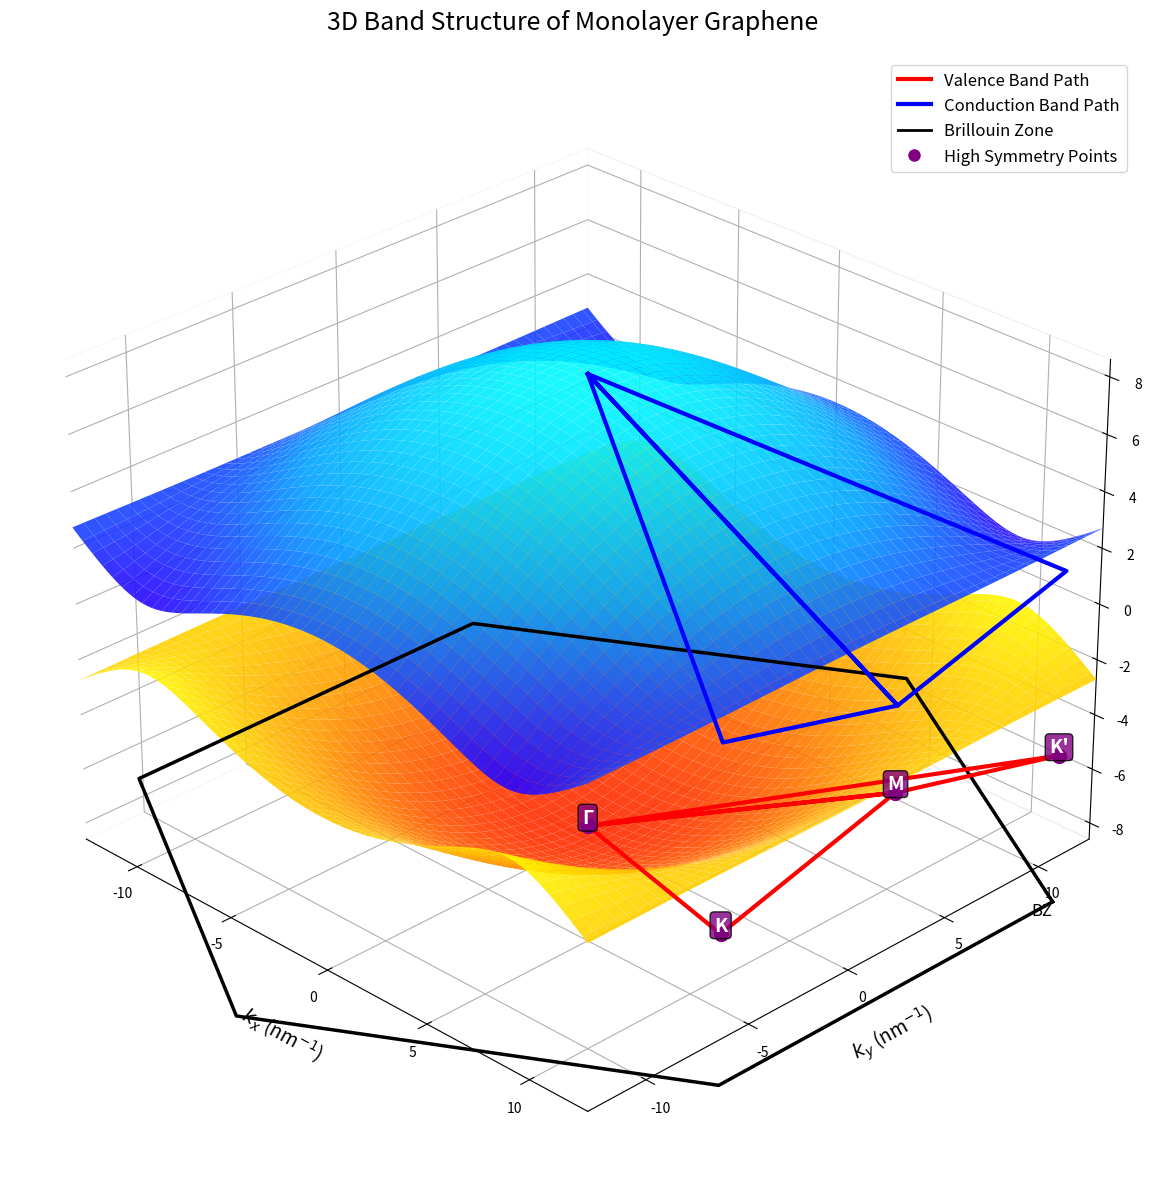

Write Python code to recreate this figure.
import numpy as np
import matplotlib.pyplot as plt
import matplotlib.colors as mcolors
from matplotlib.colors import LinearSegmentedColormap

# 物理参数
a_0 = 0.142  # C-C键长 (nm)
a = np.sqrt(3) * a_0  # 晶格常数 (nm)
V_ppi_0 = -2.7  # 跃迁能 (eV)
a1 = np.array([np.sqrt(3) * a / 2, a / 2])
a2 = np.array([np.sqrt(3) * a / 2, -a / 2])
t2 = 0.1  # 次近邻跃迁强度 (eV)
phi = np.pi / 2  # Haldane相位

# 倒空间基矢
b1 = 2 * np.pi * (np.array([a2[1], -a2[0]])) / (np.cross(a1, a2))
b2 = 2 * np.pi * (np.array([-a1[1], a1[0]])) / (np.cross(a1, a2))

# 高对称点（倒空间坐标）
Gamma = np.array([0, 0])  # Γ点
K = (b1 + 2 * b2) / 3  # K点
M = (b2 + b1) / 2  # M点
K_prime = (2 * b1 + b2) / 3  # K'点

# 设置k空间网格
n_k = 100  # 增加点数使曲面更平滑
kx = np.linspace(-np.pi / a, np.pi / a, n_k)
ky = np.linspace(-np.pi / a, np.pi / a, n_k)
KX, KY = np.meshgrid(kx, ky)

energies_3d = np.zeros((2, n_k, n_k))


# 紧束缚模型哈密顿量
def graphene_hamiltonian(k, m=0.1):
    kx, ky = k
    # 三个最近邻矢量
    d1 = np.array([0, a_0])
    d2 = np.array([a_0 * np.sqrt(3) / 2, -a_0  / 2])
    d3 = np.array([-a_0 * np.sqrt(3) / 2, -a_0  / 2])

    # 计算跃迁项
    h = 0
    for d in [d1, d2, d3]:
        h += np.exp(1j * (kx * d[0] + ky * d[1]))

    # 次近邻矢量 (从A到A或B到B)
    # 这些是连接同一子晶格上原子的矢量
    a1 = d2 - d3
    a2 = d3 - d1
    a3 = d1 - d2

    # 计算次近邻跃迁项
    # 对于A子晶格，相位为+φ
    h2_A = 0
    for a in [a1, a2, a3]:
        h2_A += np.exp(1j * (kx * a[0] + ky * a[1]) + 1j * phi)
        h2_A += np.exp(1j * (kx * (-a[0]) + ky * (-a[1])) - 1j * phi)

    # 对于B子晶格，相位为-φ
    h2_B = 0
    for a in [a1, a2, a3]:
        h2_B += np.exp(1j * (kx * a[0] + ky * a[1]) - 1j * phi)
        h2_B += np.exp(1j * (kx * (-a[0]) + ky * (-a[1])) + 1j * phi)

    H = np.array([
        [m + t2 * h2_A, V_ppi_0 * h],
        [V_ppi_0 * np.conj(h), -m + t2 * h2_B]
    ])
    return H

# 计算每个(kx,ky)点的能量
for i in range(n_k):
    for j in range(n_k):
        k = np.array([KX[i, j], KY[i, j]])
        H = graphene_hamiltonian(k)
        eigenvalues = np.linalg.eigvalsh(H)
        energies_3d[:, i, j] = eigenvalues

# 创建自定义颜色映射
colors_positive = [(0, '#2A00FF'), (0.5, '#00A0FF'), (1, '#00F9FF')]  # 蓝-青
colors_negative = [(0, '#FF2A00'), (0.5, '#FFA000'), (1, '#FFF800')]  # 红-黄
cmap_pos = LinearSegmentedColormap.from_list('positive_band', colors_positive)
cmap_neg = LinearSegmentedColormap.from_list('negative_band', colors_negative)

# 计算布里渊区六边形边界
r = 4 * np.pi / (3 * a)  # 布里渊区顶点半径
angles = np.linspace(0, 2 * np.pi, 7)  # 7个点形成闭合六边形
hexagon_x = r * np.cos(angles + np.pi / 6)  # 旋转30度对齐
hexagon_y = r * np.sin(angles + np.pi / 6)

# 高对称点路径（Γ→K→M→Γ→K'→M→Γ）
path_points = [
    Gamma, K, M, Gamma, K_prime, M, Gamma
]
path_kx = [p[0] for p in path_points]
path_ky = [p[1] for p in path_points]

# 计算路径上的能量
path_energies = []
for k in path_points:
    H = graphene_hamiltonian(k)
    eigenvalues = np.linalg.eigvalsh(H)
    path_energies.append(eigenvalues)

# 创建3D图
fig = plt.figure(figsize=(14, 12))
ax = fig.add_subplot(111, projection='3d', computed_zorder=False)

# 绘制能带曲面 (使用不同的颜色映射)
for band in range(2):
    # 选择颜色映射：价带用红-黄，导带用蓝-青
    cmap = cmap_neg if band == 0 else cmap_pos

    # 归一化颜色范围
    vmin, vmax = np.min(energies_3d[band]), np.max(energies_3d[band])
    norm = mcolors.Normalize(vmin=vmin, vmax=vmax)

    # 绘制曲面
    surf = ax.plot_surface(
        KX, KY, energies_3d[band],
        cmap=cmap,
        norm=norm,
        edgecolor='none',
        alpha=0.9,
        rstride=2,
        cstride=2,
        antialiased=True,
        zorder=band
    )

# 绘制布里渊区边界 (在能量最小值平面)
min_energy = np.min(energies_3d) - 0.5
ax.plot(hexagon_x, hexagon_y, min_energy,
        color='black', linewidth=2.5, linestyle='-', zorder=10)
ax.text(hexagon_x[0], hexagon_y[0], min_energy, 'BZ',
        color='black', fontsize=12, ha='right', va='top')

# 绘制高对称点路径
path_energies = np.array(path_energies)
ax.plot(path_kx, path_ky, path_energies[:, 0],
        'r-', linewidth=3, zorder=15, label='Valence Band Path')
ax.plot(path_kx, path_ky, path_energies[:, 1],
        'b-', linewidth=3, zorder=15, label='Conduction Band Path')

# 标注高对称点
sym_points = {
    'Γ': Gamma,
    'K': K,
    "K'": K_prime,
    'M': M
}
for label, point in sym_points.items():
    H = graphene_hamiltonian(point)
    energy = np.linalg.eigvalsh(H)[0]  # 取价带能量标注

    # 绘制点
    ax.scatter([point[0]], [point[1]], [energy],
               color='purple', s=100, depthshade=False, zorder=20)

    # 添加标签 (带背景)
    ax.text(point[0], point[1], energy + 0.3, label,
            fontsize=14, weight='bold', color='white',
            bbox=dict(facecolor='purple', alpha=0.8, boxstyle='round,pad=0.2'),
            zorder=25, ha='center', va='center')

# 添加图例和标签
ax.set_xlabel('$k_x$ (nm$^{-1}$)', fontsize=14, labelpad=15)
ax.set_ylabel('$k_y$ (nm$^{-1}$)', fontsize=14, labelpad=15)
ax.set_zlabel('Energy (eV)', fontsize=14, labelpad=15)
ax.set_title('3D Band Structure of Monolayer Graphene', fontsize=18, pad=20)

# 设置视角和范围
ax.view_init(elev=28, azim=-45)
ax.set_xlim([-np.pi / a, np.pi / a])
ax.set_ylim([-np.pi / a, np.pi / a])
ax.set_zlim([min_energy, np.max(energies_3d) + 0.5])

# 添加网格和色标
ax.xaxis.pane.fill = False
ax.yaxis.pane.fill = False
ax.zaxis.pane.fill = False
ax.grid(True, linestyle=':', alpha=0.6)

# 添加自定义图例
from matplotlib.lines import Line2D

legend_elements = [
    Line2D([0], [0], color='r', lw=3, label='Valence Band Path'),
    Line2D([0], [0], color='b', lw=3, label='Conduction Band Path'),
    Line2D([0], [0], color='black', lw=2, label='Brillouin Zone'),
    Line2D([0], [0], marker='o', color='w', markerfacecolor='purple',
           markersize=10, label='High Symmetry Points')
]
ax.legend(handles=legend_elements, loc='upper right', fontsize=12)

# 调整布局
plt.tight_layout()
plt.subplots_adjust(top=0.95)
#plt.savefig('graphene_3d_band_structure.png', dpi=300)
plt.show()